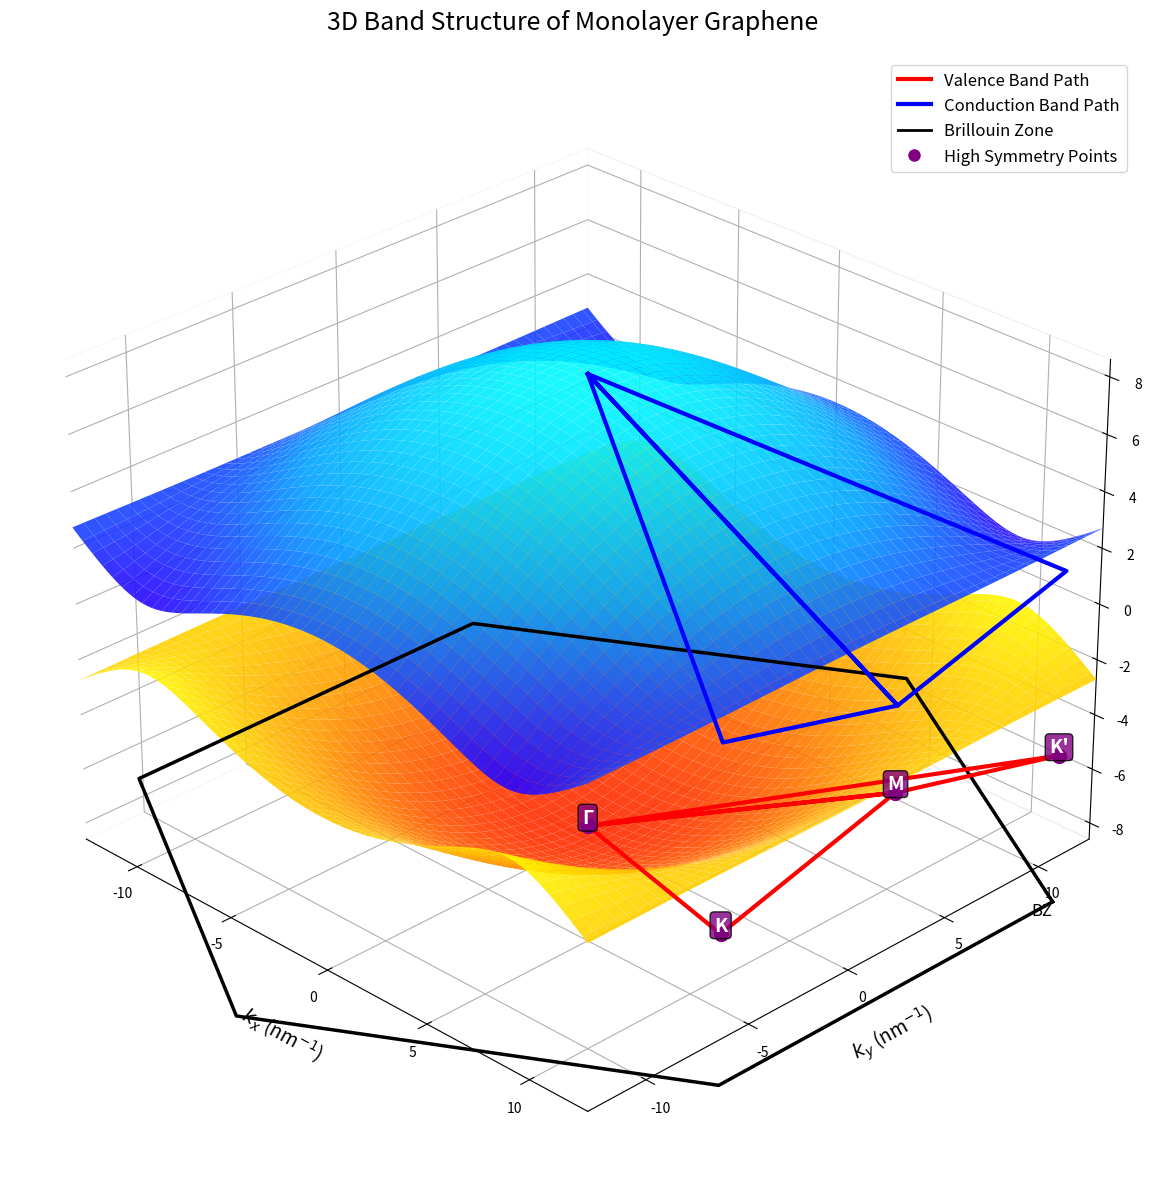

Write Python code to recreate this figure.
import numpy as np
import matplotlib.pyplot as plt
import matplotlib.colors as mcolors
from matplotlib.colors import LinearSegmentedColormap

# 物理参数
a_0 = 0.142  # C-C键长 (nm)
a = np.sqrt(3) * a_0  # 晶格常数 (nm)
V_ppi_0 = -2.7  # 跃迁能 (eV)
a1 = np.array([np.sqrt(3) * a / 2, a / 2])
a2 = np.array([np.sqrt(3) * a / 2, -a / 2])
t2 = 0.1  # 次近邻跃迁强度 (eV)
phi = np.pi / 2  # Haldane相位

# 倒空间基矢
b1 = 2 * np.pi * (np.array([a2[1], -a2[0]])) / (np.cross(a1, a2))
b2 = 2 * np.pi * (np.array([-a1[1], a1[0]])) / (np.cross(a1, a2))

# 高对称点（倒空间坐标）
Gamma = np.array([0, 0])  # Γ点
K = (b1 + 2 * b2) / 3  # K点
M = (b2 + b1) / 2  # M点
K_prime = (2 * b1 + b2) / 3  # K'点

# 设置k空间网格
n_k = 100  # 增加点数使曲面更平滑
kx = np.linspace(-np.pi / a, np.pi / a, n_k)
ky = np.linspace(-np.pi / a, np.pi / a, n_k)
KX, KY = np.meshgrid(kx, ky)

energies_3d = np.zeros((2, n_k, n_k))


# 紧束缚模型哈密顿量
def graphene_hamiltonian(k, m=0.1):
    kx, ky = k
    # 三个最近邻矢量
    d1 = np.array([0, a_0])
    d2 = np.array([a_0 * np.sqrt(3) / 2, -a_0  / 2])
    d3 = np.array([-a_0 * np.sqrt(3) / 2, -a_0  / 2])

    # 计算跃迁项
    h = 0
    for d in [d1, d2, d3]:
        h += np.exp(1j * (kx * d[0] + ky * d[1]))

    # 次近邻矢量 (从A到A或B到B)
    # 这些是连接同一子晶格上原子的矢量
    a1 = d2 - d3
    a2 = d3 - d1
    a3 = d1 - d2

    # 计算次近邻跃迁项
    # 对于A子晶格，相位为+φ
    h2_A = 0
    for a in [a1, a2, a3]:
        h2_A += np.exp(1j * (kx * a[0] + ky * a[1]) + 1j * phi)
        h2_A += np.exp(1j * (kx * (-a[0]) + ky * (-a[1])) - 1j * phi)

    # 对于B子晶格，相位为-φ
    h2_B = 0
    for a in [a1, a2, a3]:
        h2_B += np.exp(1j * (kx * a[0] + ky * a[1]) - 1j * phi)
        h2_B += np.exp(1j * (kx * (-a[0]) + ky * (-a[1])) + 1j * phi)

    H = np.array([
        [m + t2 * h2_A, V_ppi_0 * h],
        [V_ppi_0 * np.conj(h), -m + t2 * h2_B]
    ])
    return H

# 计算每个(kx,ky)点的能量
for i in range(n_k):
    for j in range(n_k):
        k = np.array([KX[i, j], KY[i, j]])
        H = graphene_hamiltonian(k)
        eigenvalues = np.linalg.eigvalsh(H)
        energies_3d[:, i, j] = eigenvalues

# 创建自定义颜色映射
colors_positive = [(0, '#2A00FF'), (0.5, '#00A0FF'), (1, '#00F9FF')]  # 蓝-青
colors_negative = [(0, '#FF2A00'), (0.5, '#FFA000'), (1, '#FFF800')]  # 红-黄
cmap_pos = LinearSegmentedColormap.from_list('positive_band', colors_positive)
cmap_neg = LinearSegmentedColormap.from_list('negative_band', colors_negative)

# 计算布里渊区六边形边界
r = 4 * np.pi / (3 * a)  # 布里渊区顶点半径
angles = np.linspace(0, 2 * np.pi, 7)  # 7个点形成闭合六边形
hexagon_x = r * np.cos(angles + np.pi / 6)  # 旋转30度对齐
hexagon_y = r * np.sin(angles + np.pi / 6)

# 高对称点路径（Γ→K→M→Γ→K'→M→Γ）
path_points = [
    Gamma, K, M, Gamma, K_prime, M, Gamma
]
path_kx = [p[0] for p in path_points]
path_ky = [p[1] for p in path_points]

# 计算路径上的能量
path_energies = []
for k in path_points:
    H = graphene_hamiltonian(k)
    eigenvalues = np.linalg.eigvalsh(H)
    path_energies.append(eigenvalues)

# 创建3D图
fig = plt.figure(figsize=(14, 12))
ax = fig.add_subplot(111, projection='3d', computed_zorder=False)

# 绘制能带曲面 (使用不同的颜色映射)
for band in range(2):
    # 选择颜色映射：价带用红-黄，导带用蓝-青
    cmap = cmap_neg if band == 0 else cmap_pos

    # 归一化颜色范围
    vmin, vmax = np.min(energies_3d[band]), np.max(energies_3d[band])
    norm = mcolors.Normalize(vmin=vmin, vmax=vmax)

    # 绘制曲面
    surf = ax.plot_surface(
        KX, KY, energies_3d[band],
        cmap=cmap,
        norm=norm,
        edgecolor='none',
        alpha=0.9,
        rstride=2,
        cstride=2,
        antialiased=True,
        zorder=band
    )

# 绘制布里渊区边界 (在能量最小值平面)
min_energy = np.min(energies_3d) - 0.5
ax.plot(hexagon_x, hexagon_y, min_energy,
        color='black', linewidth=2.5, linestyle='-', zorder=10)
ax.text(hexagon_x[0], hexagon_y[0], min_energy, 'BZ',
        color='black', fontsize=12, ha='right', va='top')

# 绘制高对称点路径
path_energies = np.array(path_energies)
ax.plot(path_kx, path_ky, path_energies[:, 0],
        'r-', linewidth=3, zorder=15, label='Valence Band Path')
ax.plot(path_kx, path_ky, path_energies[:, 1],
        'b-', linewidth=3, zorder=15, label='Conduction Band Path')

# 标注高对称点
sym_points = {
    'Γ': Gamma,
    'K': K,
    "K'": K_prime,
    'M': M
}
for label, point in sym_points.items():
    H = graphene_hamiltonian(point)
    energy = np.linalg.eigvalsh(H)[0]  # 取价带能量标注

    # 绘制点
    ax.scatter([point[0]], [point[1]], [energy],
               color='purple', s=100, depthshade=False, zorder=20)

    # 添加标签 (带背景)
    ax.text(point[0], point[1], energy + 0.3, label,
            fontsize=14, weight='bold', color='white',
            bbox=dict(facecolor='purple', alpha=0.8, boxstyle='round,pad=0.2'),
            zorder=25, ha='center', va='center')

# 添加图例和标签
ax.set_xlabel('$k_x$ (nm$^{-1}$)', fontsize=14, labelpad=15)
ax.set_ylabel('$k_y$ (nm$^{-1}$)', fontsize=14, labelpad=15)
ax.set_zlabel('Energy (eV)', fontsize=14, labelpad=15)
ax.set_title('3D Band Structure of Monolayer Graphene', fontsize=18, pad=20)

# 设置视角和范围
ax.view_init(elev=28, azim=-45)
ax.set_xlim([-np.pi / a, np.pi / a])
ax.set_ylim([-np.pi / a, np.pi / a])
ax.set_zlim([min_energy, np.max(energies_3d) + 0.5])

# 添加网格和色标
ax.xaxis.pane.fill = False
ax.yaxis.pane.fill = False
ax.zaxis.pane.fill = False
ax.grid(True, linestyle=':', alpha=0.6)

# 添加自定义图例
from matplotlib.lines import Line2D

legend_elements = [
    Line2D([0], [0], color='r', lw=3, label='Valence Band Path'),
    Line2D([0], [0], color='b', lw=3, label='Conduction Band Path'),
    Line2D([0], [0], color='black', lw=2, label='Brillouin Zone'),
    Line2D([0], [0], marker='o', color='w', markerfacecolor='purple',
           markersize=10, label='High Symmetry Points')
]
ax.legend(handles=legend_elements, loc='upper right', fontsize=12)

# 调整布局
plt.tight_layout()
plt.subplots_adjust(top=0.95)
#plt.savefig('graphene_3d_band_structure.png', dpi=300)
plt.show()